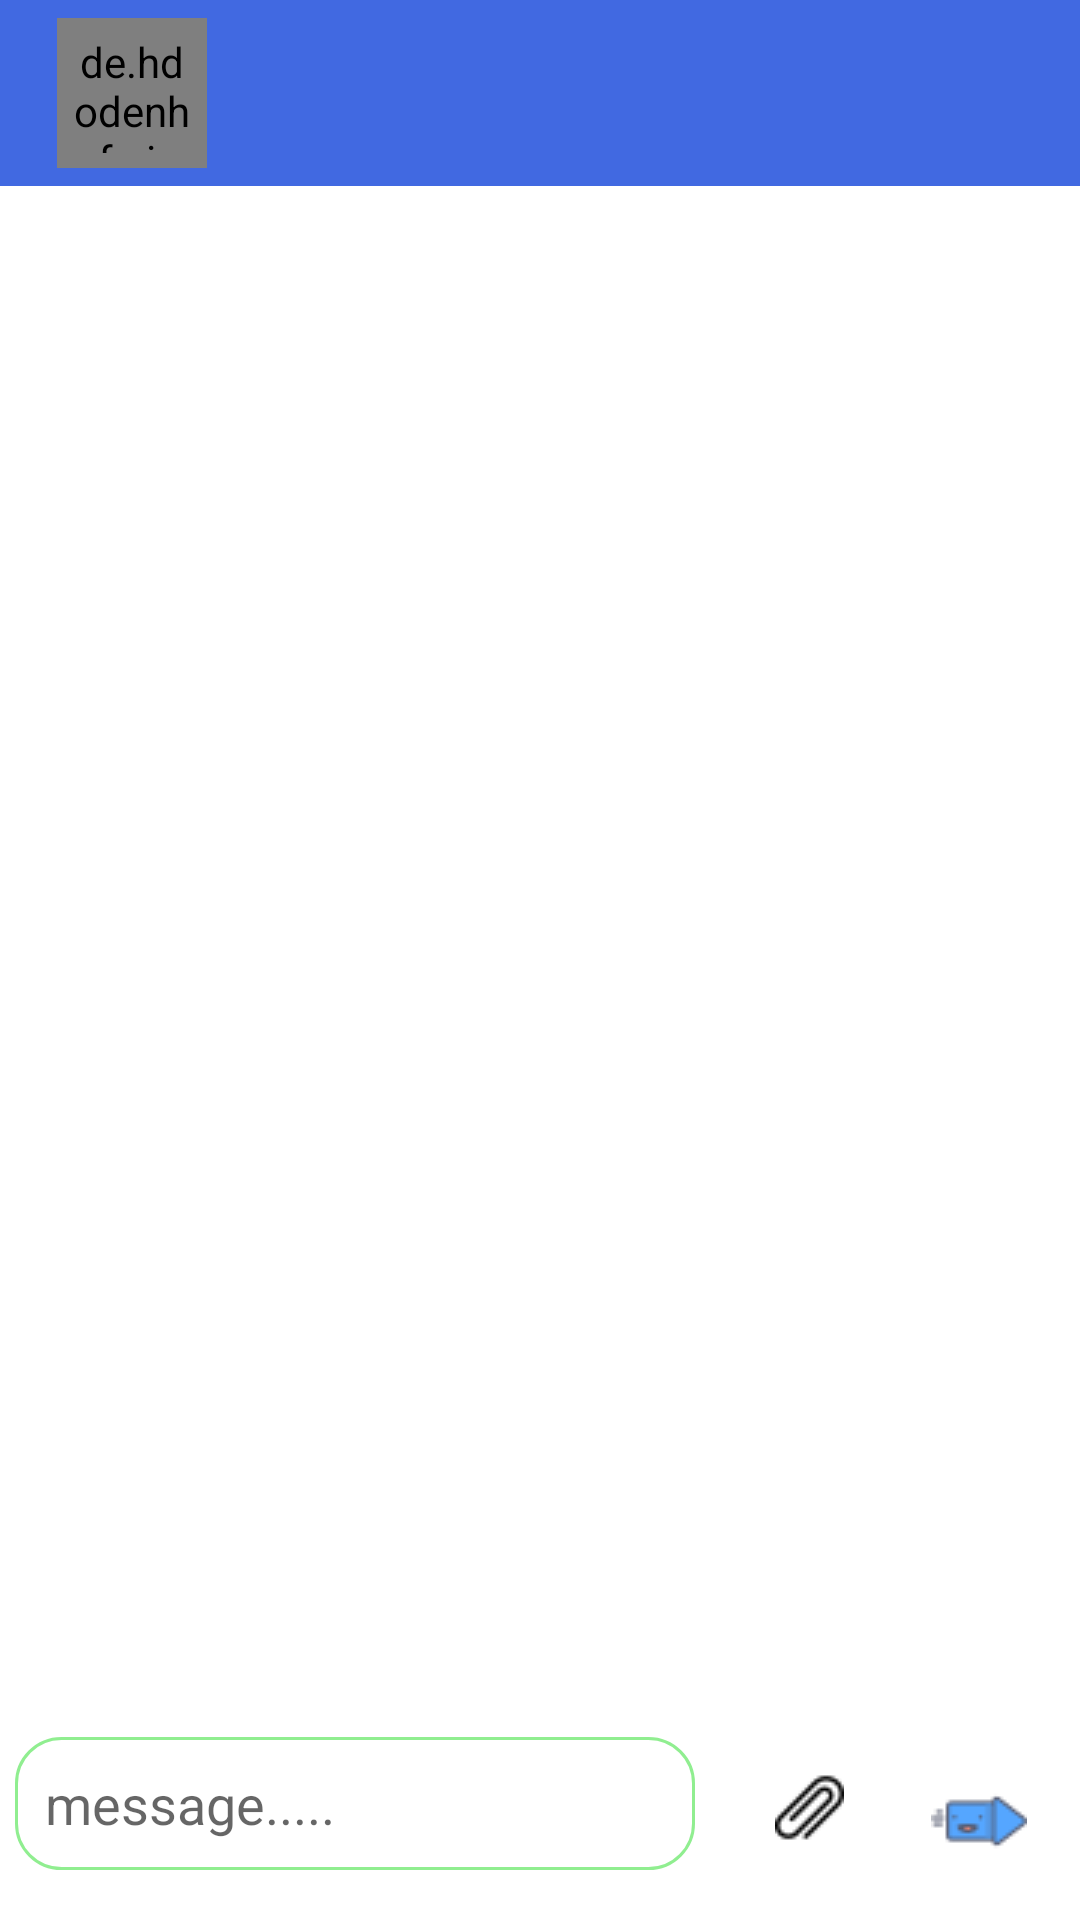

Reconstruct the res/layout file that produces this screen, plus the resources it refers to.
<!-- AndroidManifest.xml: application theme AppTheme -->
<!-- res/layout/activity_chat.xml -->
<?xml version="1.0" encoding="utf-8"?>
<RelativeLayout xmlns:android="http://schemas.android.com/apk/res/android"
    xmlns:app="http://schemas.android.com/apk/res-auto"
    xmlns:tools="http://schemas.android.com/tools"
    android:layout_width="match_parent"
    android:layout_height="match_parent">

    <android.support.design.widget.AppBarLayout
        android:id="@+id/appBar"
        android:layout_width="match_parent"
        android:layout_height="wrap_content"
        android:layout_alignParentStart="true"
        android:layout_alignParentTop="true"
        android:layout_alignParentEnd="true"
        android:layout_marginStart="0dp"
        android:layout_marginTop="0dp"
        android:layout_marginEnd="0dp"
        android:minHeight="?attr/actionBarSize"
        android:padding="3dp">

        <android.support.v7.widget.Toolbar
            android:id="@+id/toolbar"
            android:layout_width="match_parent"
            android:layout_height="?attr/actionBarSize"
            android:minHeight="?attr/actionBarSize"
            app:layout_collapseMode="pin">

            <de.hdodenhof.circleimageview.CircleImageView
                android:id="@+id/image"
                android:layout_width="50dp"
                android:layout_height="50dp"
                android:padding="5dp"
                android:src="@drawable/noimage" />

            <TextView
                android:id="@+id/name"
                android:layout_width="wrap_content"
                android:layout_height="wrap_content"
                android:layout_marginStart="30dp"
                android:textColor="@android:color/white"
                tools:text="Luku Geraud" />

            <ImageView
                android:id="@+id/mapLocation"
                android:layout_width="wrap_content"
                android:layout_height="wrap_content"
                android:layout_marginStart="100dp"
                android:contentDescription="@string/change_image_of_user"
                android:src="@drawable/direction"
                android:visibility="invisible" />

            <ImageView
                android:id="@+id/call"
                android:layout_width="wrap_content"
                android:layout_height="wrap_content"
                android:layout_marginStart="20dp"
                android:contentDescription="@string/change_image_of_user"
                android:src="@drawable/call_chat"
                android:visibility="invisible" />

        </android.support.v7.widget.Toolbar>

    </android.support.design.widget.AppBarLayout>

    <android.support.v7.widget.RecyclerView
        android:id="@+id/messageList"
        android:layout_width="match_parent"
        android:layout_height="wrap_content"
        android:layout_below="@+id/appBar"
        android:layout_alignParentStart="true"
        android:layout_alignParentEnd="true"
        android:layout_marginStart="0dp"
        android:layout_marginTop="4dp"
        android:layout_marginEnd="0dp" />

    <LinearLayout
        android:id="@+id/sendLayout"
        android:layout_width="match_parent"
        android:layout_height="wrap_content"
        android:layout_alignParentBottom="true"
        android:orientation="vertical">

        <android.support.v7.widget.RecyclerView
            android:id="@+id/mediaList"
            android:layout_width="match_parent"
            android:layout_height="100dp"
            android:layout_marginStart="5dp"
            android:layout_marginEnd="5dp"
            android:layout_marginBottom="5dp"
            android:orientation="vertical"
            android:padding="5dp" />

        <LinearLayout
            android:layout_width="match_parent"
            android:layout_height="wrap_content"
            android:orientation="horizontal">

            <EditText
                android:id="@+id/message"
                android:layout_width="0dp"
                android:layout_height="wrap_content"
                android:layout_margin="5dp"
                android:layout_weight="0.8"
                android:background="@drawable/edittext"
                android:hint="@string/message"
                android:importantForAutofill="no"
                android:inputType="text"
                android:padding="10dp" />

            <ImageButton
                android:id="@+id/addMedia"
                android:layout_width="0dp"
                android:layout_height="wrap_content"
                android:layout_marginStart="5dp"
                android:layout_marginTop="17dp"
                android:layout_marginBottom="17dp"
                android:layout_weight="0.2"
                android:background="@android:color/transparent"
                android:contentDescription="@string/change_image_of_user"
                android:src="@drawable/clip" />

            <ImageButton
                android:id="@+id/send"
                android:layout_width="0dp"
                android:layout_height="wrap_content"
                android:layout_marginTop="17dp"
                android:layout_marginEnd="5dp"
                android:layout_marginBottom="17dp"
                android:layout_weight="0.2"
                android:background="@android:color/transparent"
                android:contentDescription="@string/change_image_of_user"
                android:src="@drawable/send" />
        </LinearLayout>


    </LinearLayout>
</RelativeLayout>
<!-- resources referenced by this layout -->
<resources>
  <!-- drawable call_chat: png bitmap (drawable, 886 bytes) -->
  <!-- drawable clip: png bitmap (drawable, 589 bytes) -->
  <!-- drawable direction: png bitmap (drawable, 1125 bytes) -->
  <!-- drawable edittext (drawable) -->
  <?xml version="1.0" encoding="utf-8"?>
  <shape xmlns:android="http://schemas.android.com/apk/res/android"
      android:padding="10dp"
      android:shape="rectangle">
      <solid android:color="@color/colorAccent" />
      <corners
          android:bottomLeftRadius="15dp"
          android:bottomRightRadius="15dp"
          android:topLeftRadius="15dp"
          android:topRightRadius="15dp" />
  
      <stroke
          android:width="1dip"
          android:color="@color/_light_green" />
  </shape>
  <!-- drawable send: png bitmap (drawable, 928 bytes) -->
  <string name="change_image_of_user">change image of user</string>
  <string name="message">message.....</string>
  <style name="AppTheme" parent="Theme.AppCompat.Light.NoActionBar">
          
          <item name="colorPrimary">@color/royal_blue</item>
          <item name="colorPrimaryDark">@color/steel_blue</item>
          <item name="colorAccent">@color/white</item>
          <item name="android:windowBackground">@color/colorAccent</item>
          <item name="android:windowTranslucentStatus">true</item>
      </style>
  <color name="colorAccent">#FFFFFF</color>
  <color name="_light_green">#90EE90</color>
  <color name="royal_blue">#4169E1</color>
  <color name="steel_blue">#4682B4</color>
  <color name="white">#FFFFFF</color>
</resources>
